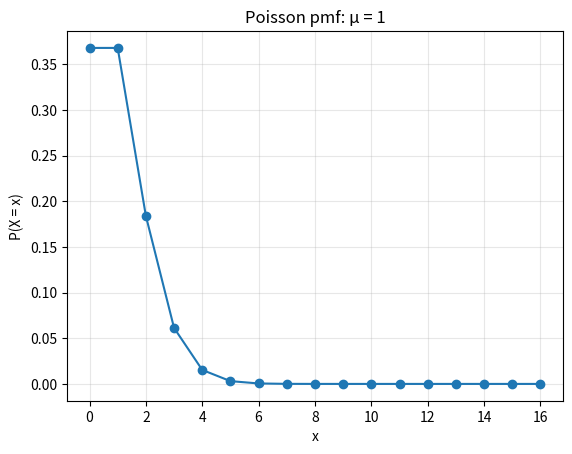
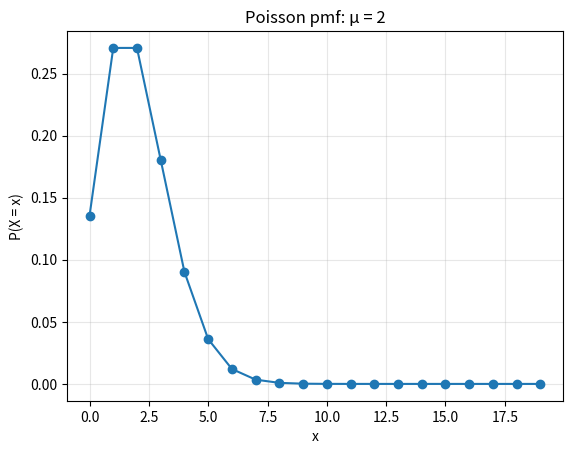
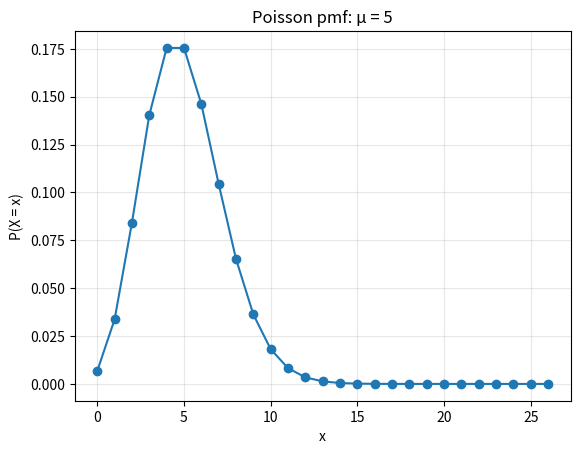
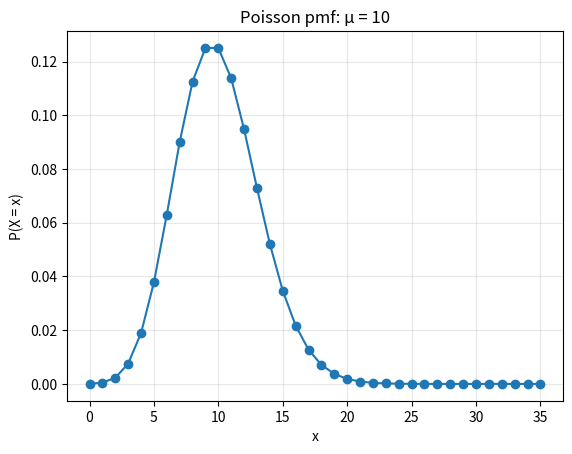
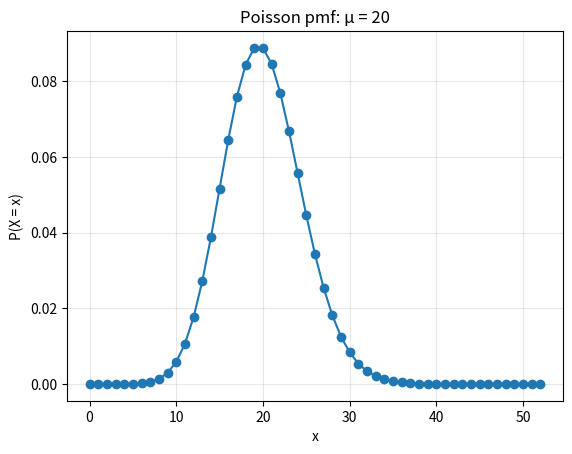
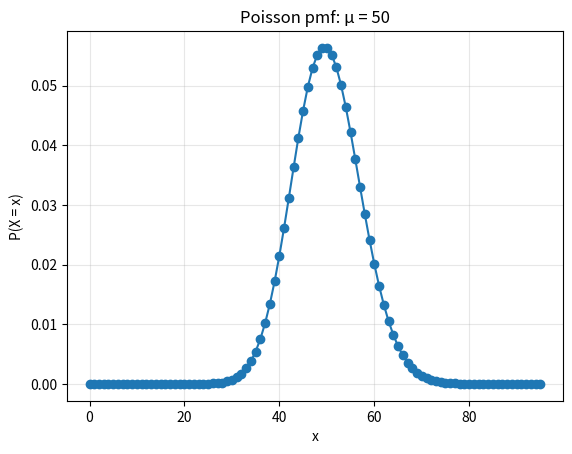
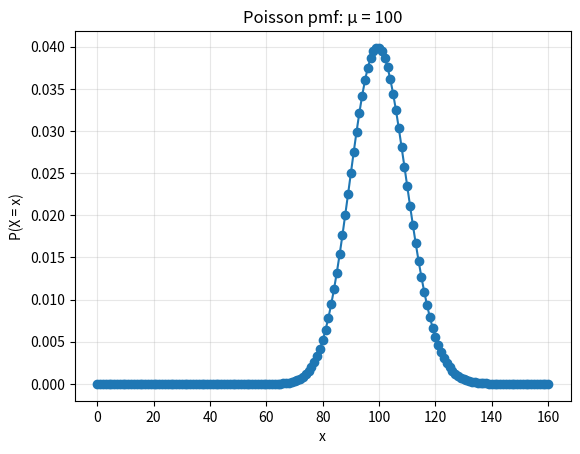

These charts were generated, in order, by the following Python code:
"""Visualizing Poisson probability mass functions in Python."""

from scipy.stats import poisson
import matplotlib.pyplot as plt
import math


def plot_poisson(mu):
    """Plot the probability mass function of a Poisson(mu) distribution."""
    
    # Choose a plotting range that contains essentially
    # all of the probability mass.
    max_x = int(mu + 5 * math.sqrt(mu) + 10)

    x = range(max_x + 1)
    y = poisson.pmf(x, mu)

    plt.figure()
    plt.plot(x, y, marker="o")
    plt.xlabel("x")
    plt.ylabel("P(X = x)")
    plt.title(f"Poisson pmf: μ = {mu}")
    plt.grid(True, alpha=0.3)
    plt.show()


if __name__ == "__main__":
    for mu in [1, 2, 5, 10, 20, 50, 100]:
        plot_poisson(mu)
        
        
# Examples

# mu = 2
# P(X = k)
# print(poisson.pmf(0, mu))
# P(X <= k)
# print(poisson.cdf(0, mu))
# P(X >= 1)
# print(1 - poisson.cdf(0, mu))
# print(poisson.cdf(2, 3))
# print(poisson.pmf(3,3))
